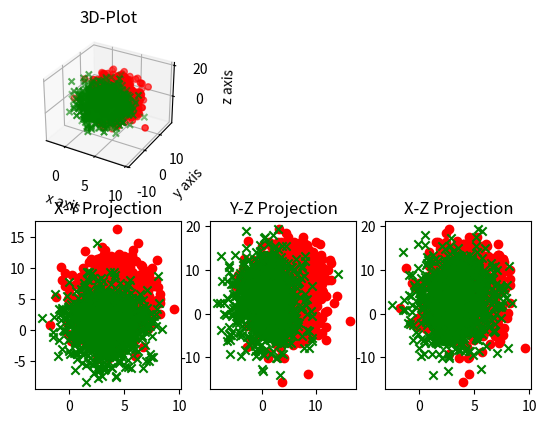
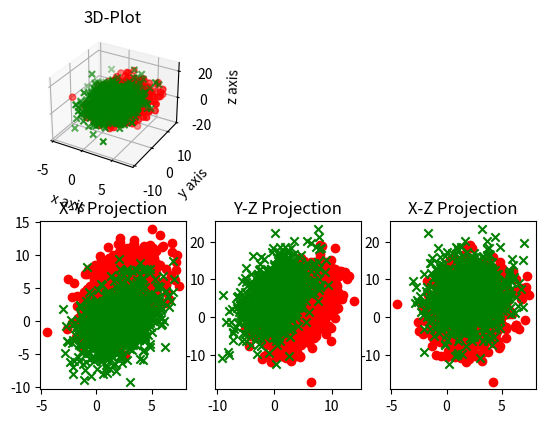
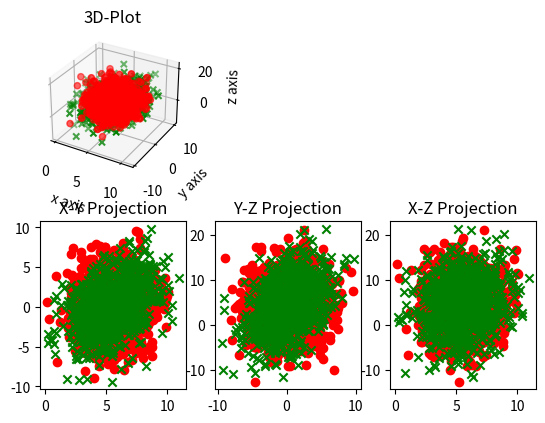

The script that saved these images, in order:
import math
import numpy as np
import matplotlib.pyplot as plt
from mpl_toolkits.mplot3d import axes3d
from matplotlib import style
import random
def myfunction(mu1,sigma1,mu2,sigma2):
    class1 = np.random.multivariate_normal(mu1,sigma1,1000)
    class2 = np.random.multivariate_normal(mu2,sigma2,1000)

    fig = plt.figure()
    ax1 = fig.add_subplot(231, projection='3d')
    ax1.set_xlabel('x axis')
    ax1.set_ylabel('y axis')
    ax1.set_zlabel('z axis')
    ax1.set_title('3D-Plot')
    ax1.scatter3D(class1[:,0],class1[:,1],class1[:,2],c='r',marker='o')
    ax1.scatter3D(class2[:,0],class2[:,1],class2[:,2],c='g',marker='x')
    ax2 = fig.add_subplot(234)
    ax2.set_title('X-Y Projection')
    ax2.scatter(class1[:,0],class1[:,1],c='r',marker='o')
    ax2.scatter(class2[:,0],class2[:,1],c='g',marker='x')
    ax3 = fig.add_subplot(235)
    ax3.set_title('Y-Z Projection')
    ax3.scatter(class1[:,1],class1[:,2],c='r',marker='o')
    ax3.scatter(class2[:,1],class2[:,2],c='g',marker='x')
    ax4 = fig.add_subplot(236)
    ax4.set_title('X-Z Projection')
    ax4.scatter(class1[:,0],class1[:,2],c='r',marker='o')
    ax4.scatter(class2[:,0],class2[:,2],c='g',marker='x')
    plt.show()

mu1 = np.random.random(3)*6
sigma1 = np.array([[3,0,0],[0,9,0],[0,0,27]])
mu2 = np.random.random(3)*6
myfunction(mu1,sigma1,mu2,sigma1)
mu1 = np.random.random(3)*6
sigma1 = np.array([[3,2,1],[2,9,6],[1,6,27]])
mu2= np.random.random(3)*6
myfunction(mu1,sigma1,mu2,sigma1)
mu1 = np.random.random(3)*6
sigma1 = np.array([[3,0,0],[0,9,0],[0,0,27]])
sigma2 = np.array([[3,2,1],[2,9,6],[1,6,27]])
myfunction(mu1,sigma1,mu1,sigma2)

